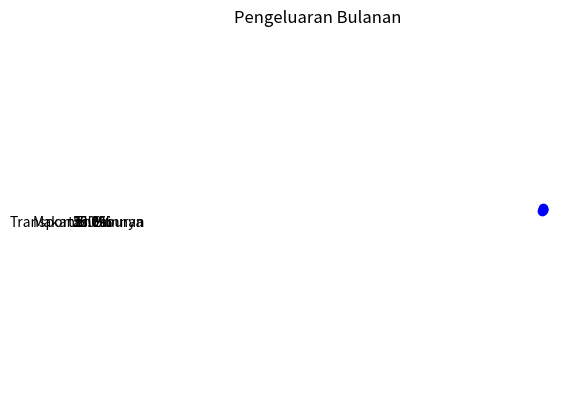

The script that saved this image:
import numpy as np
import matplotlib.pyplot as plt


#Latihan Grafik garis 2 variabel
bulan = [1, 2, 3, 4, 5, 6]
penjualan_a = [10, 12, 9, 15, 17, 20]
penjualan_b = [8, 11, 13, 14, 16, 18]

#plt.plot(bulan,penjualan_a,label='Data A', color='red')
#plt.plot(bulan,penjualan_b,label='Data B', color='blue')
#plt.title('penjualan perbulan')
#plt.xlabel('bulan')
#plt.ylabel('jumlah penjualan per bulan')
#plt.legend()
#plt.show()

#Latihan mengubah ukuran gambar
x = [1,2,3,4,5]
y = [5,3,6,2,7]
#plt.figure(figsize=(10,4))
#plt.plot(x,y,color='red',marker='^')
#plt.show()

#Latihan menambah Grid
tahun = [2019, 2020, 2021, 2022, 2023]
pendapatan = [50, 55, 60, 58, 65]
plt.plot(tahun,pendapatan, color = 'blue', marker='o')
plt.grid(True)
plt.title('pendapatan per tahun')
plt.show()

#Latihan bar Chart horiazontal
kota = ["Jakarta", "Bandung", "Surabaya", "Medan"]
penduduk = [10, 4, 3, 2]
plt.barh(kota,penduduk, color='purple')
plt.title('jumlah penduduk')
plt.show()

#Latihan Pie Chart dg Highlight
kategori = ['Makanan', 'Transportasi', 'Hiburan', 'Lainnya']
pengeluaran = [500, 300, 150, 50]
explode = [0.1, 0, 0, 0]
plt.pie(pengeluaran, labels=kategori, autopct='%1.1f%%', explode=explode)
plt.title("Pengeluaran Bulanan")
plt.axis('equal')
plt.show()
